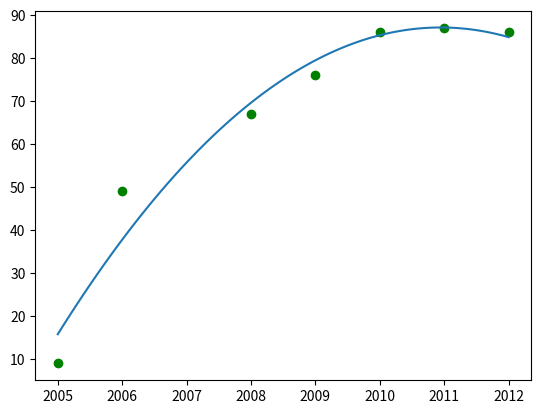

Generate this figure with matplotlib:
import numpy as np
import numpy.linalg as la
import matplotlib.pyplot as plt

# Build matrix A
A = np.array([2005, 2006, 2008, 2009, 2010, 2011, 2012])

# Build matrix y
y = np.array([9, 49, 67, 76, 86, 87, 86])

c = np.polyfit(A,y,2)
x = np.linspace(min(A), max(A), 100)

plt.figure()
plt.plot(A, y, 'go')
plt.plot(x, np.polyval(c, x))
plt.show()

c0 = c[2]
c1 = c[1]
c2 = c[0]